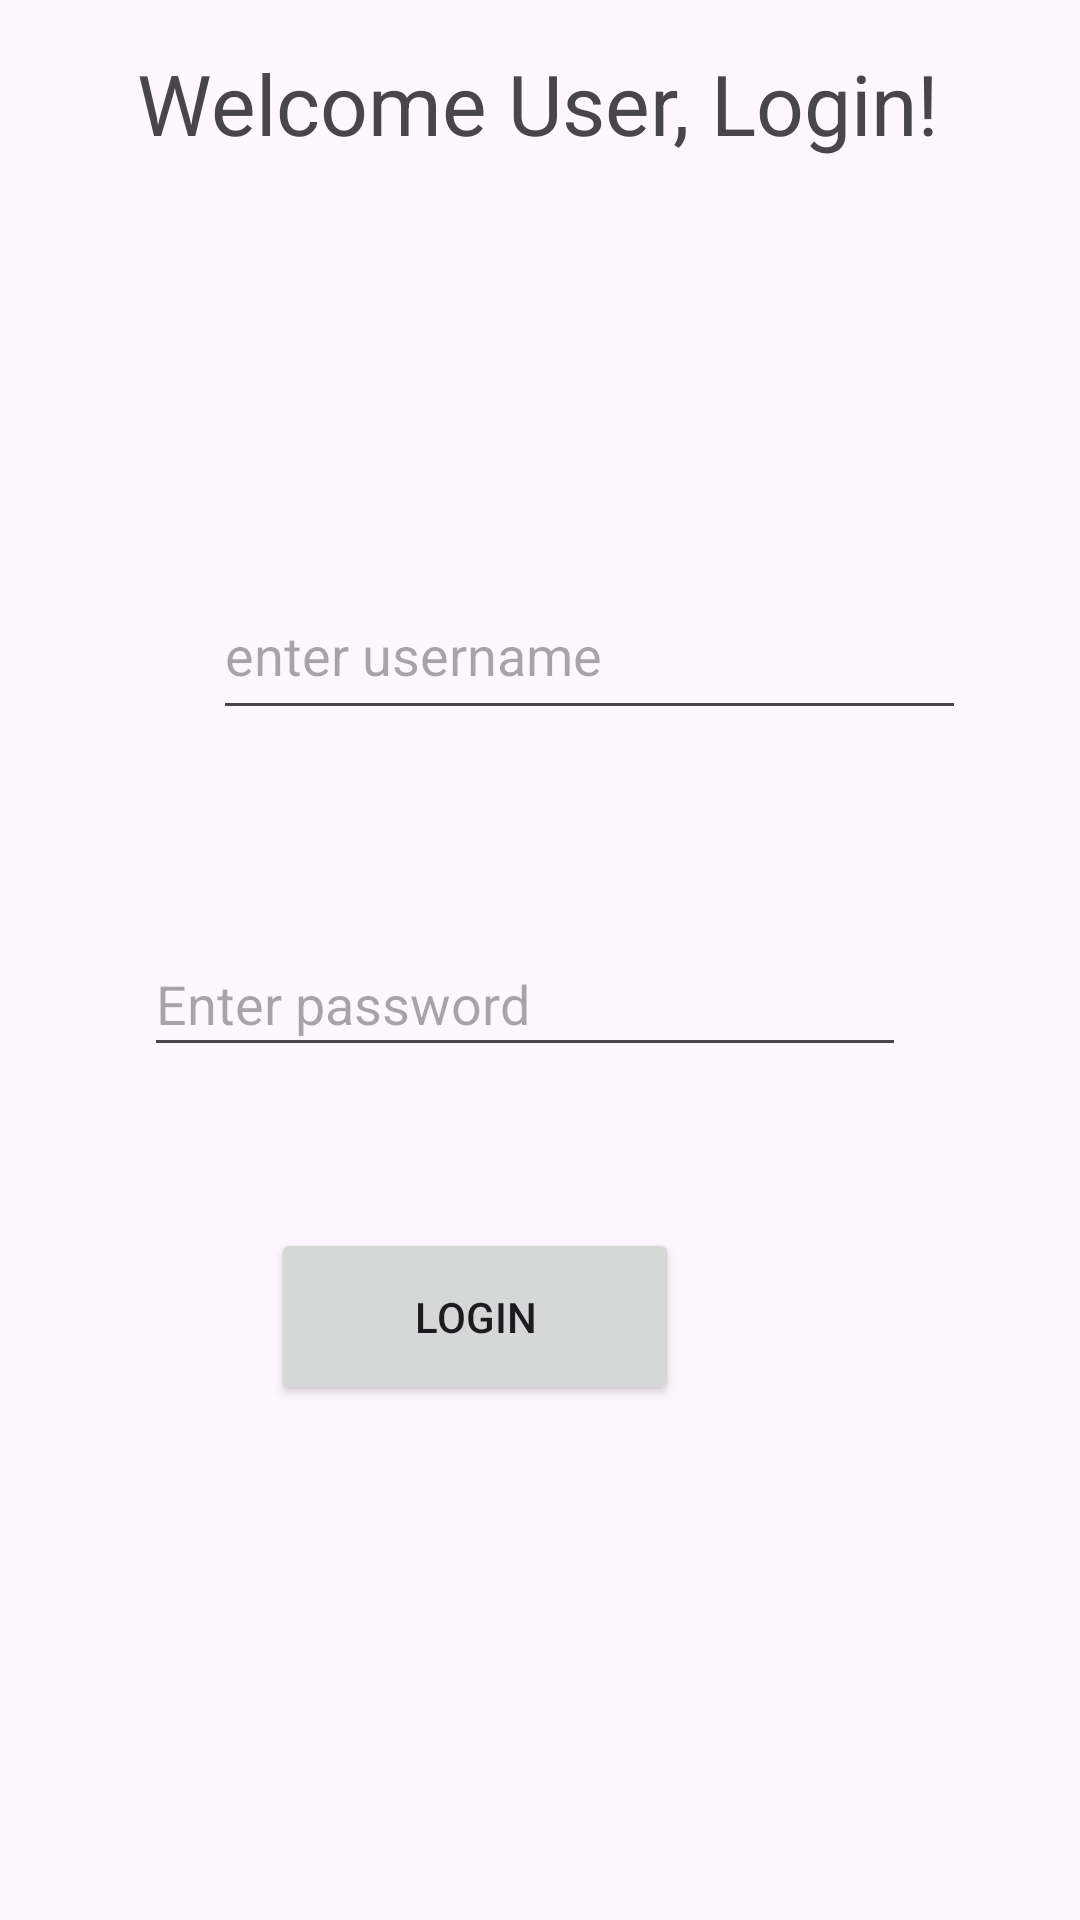

Here is an Android app screen rendered from its layout file. Give the layout XML and the strings, colors and styles it references.
<!-- AndroidManifest.xml: application theme Theme.Mon_api -->
<!-- res/layout/fragment_login.xml -->
<?xml version="1.0" encoding="utf-8"?>
<androidx.constraintlayout.widget.ConstraintLayout xmlns:android="http://schemas.android.com/apk/res/android"
    xmlns:app="http://schemas.android.com/apk/res-auto"
    xmlns:tools="http://schemas.android.com/tools"
    android:layout_width="match_parent"
    android:layout_height="match_parent"
    tools:context=".MainActivity">

    <TextView
        android:id="@+id/textView"
        android:layout_width="269dp"
        android:layout_height="79dp"
        android:layout_marginBottom="44dp"
        android:text="Welcome User, Login!"
        android:textSize="28sp"
        app:layout_constraintBottom_toTopOf="@+id/username"
        app:layout_constraintEnd_toEndOf="parent"
        app:layout_constraintStart_toStartOf="parent"
        app:layout_constraintTop_toTopOf="parent" />

    <EditText
        android:id="@+id/username"
        android:layout_width="251dp"
        android:layout_height="53dp"
        android:layout_marginStart="71dp"
        android:layout_marginTop="36dp"
        android:layout_marginEnd="130dp"
        android:layout_marginBottom="24dp"
        android:ems="10"
        android:hint="enter username"
        android:inputType="text"
        app:layout_constraintBottom_toTopOf="@+id/password"
        app:layout_constraintEnd_toEndOf="parent"
        app:layout_constraintHorizontal_bias="0.0"
        app:layout_constraintStart_toStartOf="parent"
        app:layout_constraintTop_toBottomOf="@+id/textView" />

    <EditText
        android:id="@+id/password"
        android:layout_width="254dp"
        android:layout_height="45dp"
        android:layout_marginTop="28dp"
        android:ems="10"
        android:hint="Enter password"
        android:inputType="textEmailAddress"
        app:layout_constraintBottom_toTopOf="@+id/login"
        app:layout_constraintEnd_toEndOf="parent"
        app:layout_constraintHorizontal_bias="0.452"
        app:layout_constraintStart_toStartOf="parent"
        app:layout_constraintTop_toBottomOf="@+id/username"
        app:layout_constraintVertical_bias="0.187" />

    <Button
        android:id="@+id/login"
        android:layout_width="136dp"
        android:layout_height="59dp"
        android:layout_marginStart="143dp"
        android:layout_marginTop="38dp"
        android:layout_marginEnd="178dp"
        android:layout_marginBottom="156dp"
        android:text="Login"
        app:layout_constraintBottom_toBottomOf="parent"
        app:layout_constraintEnd_toEndOf="parent"
        app:layout_constraintHorizontal_bias="0.543"
        app:layout_constraintStart_toStartOf="parent"
        app:layout_constraintTop_toBottomOf="@+id/password" />

</androidx.constraintlayout.widget.ConstraintLayout>
<!-- resources referenced by this layout -->
<resources>
  <style name="Theme.Mon_api" parent="Base.Theme.Mon_api" />
  <style name="Base.Theme.Mon_api" parent="Theme.Material3.DayNight.NoActionBar">
          
          
      </style>
</resources>
